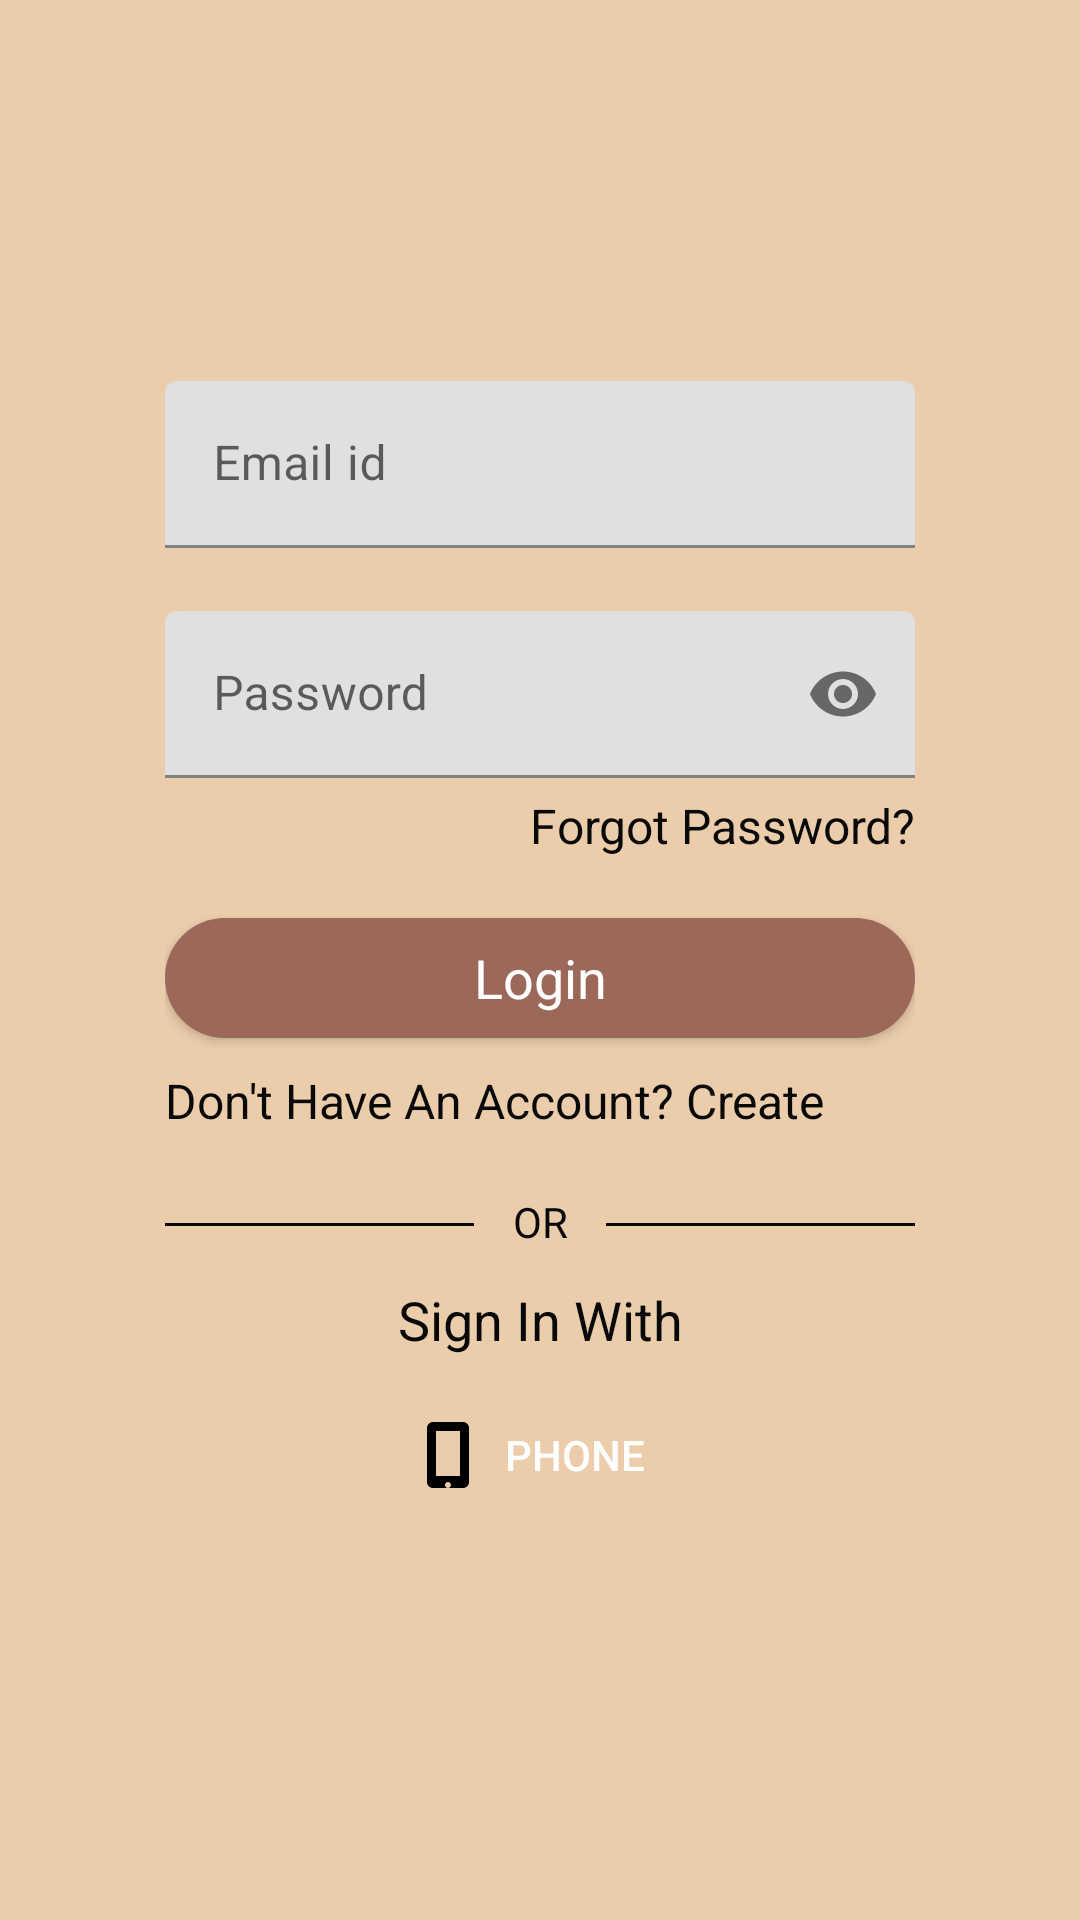

Write the Android layout XML for this screen, with the resource values it uses.
<!-- AndroidManifest.xml: application theme Theme.MeatMateApplication -->
<!-- res/layout/activity_admin_login.xml -->
<?xml version="1.0" encoding="utf-8"?>
<androidx.constraintlayout.widget.ConstraintLayout xmlns:android="http://schemas.android.com/apk/res/android"
    xmlns:app="http://schemas.android.com/apk/res-auto"
    android:layout_width="match_parent"
    android:layout_height="match_parent"
    android:background="@color/light_orange">

    <LinearLayout
        android:layout_width="280dp"
        android:layout_height="446dp"
        android:id="@+id/linearlayout"
        android:layout_marginRight="60dp"
        android:layout_marginLeft="60dp"
        android:layout_marginTop="210dp"
        android:layout_marginBottom="210dp"
        android:background="@drawable/flag_transparent"
        android:orientation="vertical"
        android:padding="15dp"
        app:layout_constraintBottom_toBottomOf="parent"
        app:layout_constraintEnd_toEndOf="parent"
        app:layout_constraintStart_toStartOf="parent"
        app:layout_constraintTop_toTopOf="parent">

        <com.google.android.material.textfield.TextInputLayout
            android:layout_width="match_parent"
            android:layout_height="wrap_content"
            android:id="@+id/Lemail"
            android:layout_marginTop="15dp"
            android:paddingBottom="10dp">
            <com.google.android.material.textfield.TextInputEditText
                android:layout_width="match_parent"
                android:layout_height="wrap_content"
                android:drawablePadding="10dp"
                android:hint="Email id"
                android:inputType="textEmailAddress"/>
        </com.google.android.material.textfield.TextInputLayout>

        <com.google.android.material.textfield.TextInputLayout
            android:layout_width="match_parent"
            android:layout_height="wrap_content"
            android:id="@+id/Lpassword"
            android:layout_marginTop="11dp"
            android:paddingBottom="5dp"
            app:passwordToggleEnabled="true">

            <com.google.android.material.textfield.TextInputEditText
                android:layout_width="match_parent"
                android:layout_height="wrap_content"
                android:drawablePadding="10dp"
                android:hint="Password"
                android:inputType="textPassword"/>
        </com.google.android.material.textfield.TextInputLayout>

        <TextView
            android:layout_width="match_parent"
            android:layout_height="wrap_content"
            android:id="@+id/forgotpass"
            android:text="Forgot Password?"
            android:gravity="end"
            android:textSize="16sp"
            android:textColor="#090909"/>

        <androidx.appcompat.widget.AppCompatButton
            style="@android:style/Widget.Button"
            android:layout_width="match_parent"
            android:layout_height="40dp"
            android:id="@+id/button4"
            android:layout_marginTop="20dp"
            android:background="@drawable/login_button"
            android:text="Login"
            android:textSize="18sp"
            android:textColor="#FFFF"/>
        <TextView
            android:layout_width="match_parent"
            android:layout_height="wrap_content"
            android:id="@+id/textView3"
            android:layout_gravity="center"
            android:text="Don't Have An Account? Create"
            android:layout_marginTop="10dp"
            android:textColor="#090909"
            android:textSize="16sp"/>

        <LinearLayout
            android:layout_width="match_parent"
            android:layout_height="wrap_content"
            android:layout_marginTop="10dp"
            android:orientation="horizontal">

            <TableRow
                android:id="@+id/hr"
                android:layout_width="103dp"
                android:layout_height="1dp"
                android:layout_marginTop="20dp"
                android:background="#090909"/>
            <TextView
                android:layout_width="44dp"
                android:layout_height="wrap_content"
                android:id="@+id/OR"
                android:text="OR"
                android:layout_marginTop="10dp"
                android:textAlignment="center"
                android:textColor="#090909"/>
            <TableRow
                android:id="@+id/dr"
                android:layout_width="103dp"
                android:layout_height="1dp"
                android:layout_marginTop="20dp"
                android:background="#090909"/>
        </LinearLayout>

        <TextView
            android:layout_width="match_parent"
            android:layout_height="wrap_content"
            android:id="@+id/signphone"
            android:text="Sign In With"
            android:layout_gravity="center"
            android:textAlignment="center"
            android:layout_marginTop="11dp"
            android:textColor="#090909"
            android:textSize="18sp"/>

        <androidx.appcompat.widget.AppCompatButton
            android:layout_width="105dp"
            android:layout_height="40dp"
            android:id="@+id/btnphone"
            android:layout_gravity="center"
            android:background="@color/primary"
            android:text="Phone"
            android:layout_marginTop="13dp"
            android:drawableLeft="@drawable/mobile_icon"
            android:padding="10dp"
            android:textColor="#FFFF"/>
    </LinearLayout>

</androidx.constraintlayout.widget.ConstraintLayout>
<!-- resources referenced by this layout -->
<resources>
  <color name="light_orange">#EBCDAB</color>
  <!-- drawable login_button (drawable) -->
  <shape xmlns:android="http://schemas.android.com/apk/res/android"
      android:shape="rectangle">
  
  
      <solid android:color="#9C6859" />
  
      <corners android:radius="100dp" />
  
  </shape>
  <!-- drawable mobile_icon (drawable) -->
  <?xml version="1.0" encoding="utf-8"?>
  <vector xmlns:android="http://schemas.android.com/apk/res/android"
      android:width="24dp"
      android:height="24dp"
      android:viewportWidth="24"
      android:viewportHeight="24">
      <path
          android:fillColor="#000000"
          android:pathData="M17 1H7c-1.1 0-2 0.9-2 2v18c0 1.1 0.9 2 2 2h10c1.1 0 2-0.9 2-2V3c0-1.1-0.9-2-2-2zm-5 22c-0.55 0-1-0.45-1-1s0.45-1 1-1 1 0.45 1 1-0.45 1-1 1zm4-4H8V4h8v15z" />
  </vector>
  <style name="Theme.MeatMateApplication" parent="Theme.MaterialComponents.DayNight.NoActionBar">
  
          
          <item name="colorPrimary">#EBCDAB</item>
          <item name="colorPrimaryVariant">#EBCDAB</item>
          <item name="colorOnPrimary">@color/black</item>
          
          <item name="colorSecondary">@color/teal_200</item>
          <item name="colorSecondaryVariant">@color/teal_700</item>
          <item name="colorOnSecondary">@color/black</item>
          
          <item name="android:statusBarColor">?attr/colorPrimaryVariant</item>
          
      </style>
  <color name="black">#FF000000</color>
  <color name="teal_200">#FF03DAC5</color>
  <color name="teal_700">#FF018786</color>
</resources>
